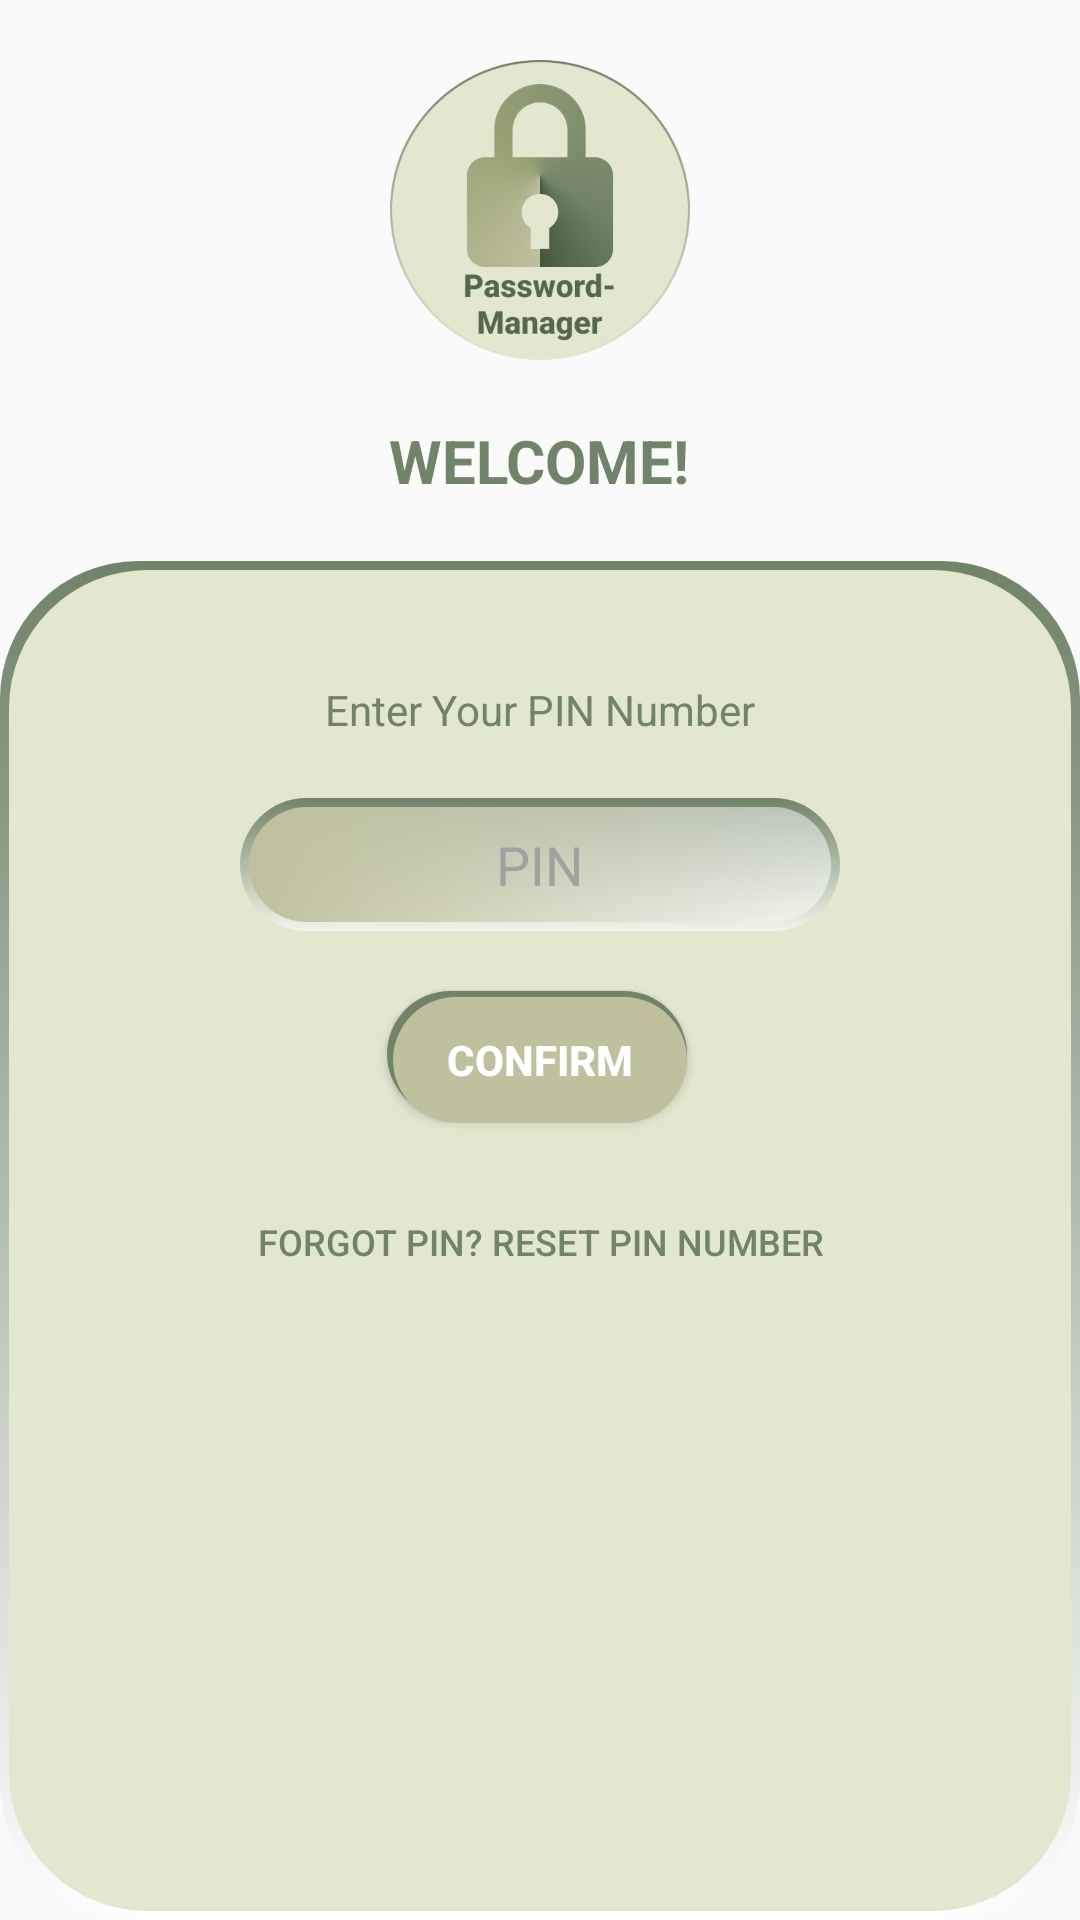

Reconstruct the res/layout file that produces this screen, plus the resources it refers to.
<!-- AndroidManifest.xml: application theme Theme.Pswd_manager -->
<!-- res/layout/activity_authenticate.xml -->
<?xml version="1.0" encoding="utf-8"?>
<androidx.constraintlayout.widget.ConstraintLayout xmlns:android="http://schemas.android.com/apk/res/android"
                                                   android:layout_width="match_parent"
                                                   android:layout_height="match_parent"
                                                   xmlns:app="http://schemas.android.com/apk/res-auto">

    <LinearLayout android:layout_width="match_parent" android:layout_height="match_parent"
                  android:orientation="vertical"
                  app:layout_constraintBottom_toBottomOf="parent"
                  app:layout_constraintLeft_toLeftOf="parent"
                  app:layout_constraintRight_toRightOf="parent"
                  app:layout_constraintTop_toTopOf="parent">

        <LinearLayout android:layout_width="match_parent" android:layout_height="wrap_content"
                      android:gravity="center"
                      android:layout_gravity="center">
            <ImageView android:layout_width="100sp" android:layout_height="100sp"
                       android:src="@mipmap/logo2"
                       android:orientation="vertical"
                       app:layout_constraintBottom_toBottomOf="parent"
                       app:layout_constraintLeft_toLeftOf="parent"
                       app:layout_constraintRight_toRightOf="parent"
                       app:layout_constraintTop_toTopOf="parent"
                       android:layout_marginTop="20sp"
                       android:layout_marginBottom="20sp"
                       android:layout_gravity="center"/>
        </LinearLayout>

        <LinearLayout
                android:layout_height="wrap_content"
                android:layout_width="match_parent"
                android:orientation="vertical"
                android:layout_gravity="center"
                android:id="@+id/pin_number">
            <TextView android:layout_height="wrap_content"
                      android:layout_width="wrap_content"
                      android:textStyle="bold"
                      android:textColor="#718369"
                      android:textSize="20sp"
                      android:layout_gravity="center"
                      android:layout_marginBottom="20sp"
                      android:text="WELCOME!" />
        </LinearLayout>

        <LinearLayout
                android:layout_width="match_parent"
                android:layout_height="match_parent"
                android:orientation="vertical"
                android:layout_gravity="center"
                android:background="@drawable/enter_pin_background"
                android:id="@+id/pin_number_input">

            <TextView android:layout_height="wrap_content"
                      android:layout_width="wrap_content"
                      android:textColor="#718369"
                      android:textStyle="bold"
                      android:textFontWeight="700"
                      android:layout_gravity="center"
                      android:id="@+id/tvPinNumber"
                      android:textSize="14sp"
                      android:layout_marginTop="40sp"
                      android:layout_marginBottom="20sp"
                      android:text="Enter Your PIN Number"/>

            <EditText android:layout_height="wrap_content"
                      android:layout_width="wrap_content"
                      android:paddingTop="10sp"
                      android:paddingBottom="10sp"
                      android:id="@+id/etPinNumber"
                      android:ellipsize="start"
                      android:gravity="center_horizontal"
                      android:textColor="#898989"
                      android:textColorHint="#A1A1A1"
                      android:layout_gravity="center"
                      android:hint="PIN"
                      android:inputType="numberPassword"
                      android:maxLength="6"
                      android:layout_marginBottom="20sp"
                      android:background="@drawable/pin_num_background"
                      android:minWidth="200dip"/>
            <Button android:layout_width="wrap_content" android:layout_height="46sp"
                    android:text="CONFIRM"
                    android:paddingLeft="20sp"
                    android:paddingRight="20sp"
                    android:textStyle="bold"
                    android:textColor="#ffffff"
                    android:background="@drawable/button_background"
                    android:id="@+id/pin_btn"
                    android:layout_gravity="center"
                    android:layout_marginBottom="20sp"
            />
            <Button android:layout_width="wrap_content" android:layout_height="35sp"
                    android:text="FORGOT PIN? RESET PIN NUMBER"
                    android:paddingLeft="10sp"
                    android:paddingRight="10sp"
                    android:background="#00ffffff"
                    android:textColor="#718369"
                    android:textSize="12sp"
                    android:id="@+id/reset_password_btn"
                    android:layout_gravity="center"
            />
        </LinearLayout>
    </LinearLayout>
</androidx.constraintlayout.widget.ConstraintLayout>
<!-- resources referenced by this layout -->
<resources>
  <!-- drawable button_background (drawable) -->
  <?xml version="1.0" encoding="utf-8"?>
  <layer-list xmlns:android="http://schemas.android.com/apk/res/android">
      
      <item
              android:right="2sp"
              android:bottom="4sp">
          <shape android:shape="rectangle">
              <solid android:color="#718369" />
              <corners android:radius="46sp" />
          </shape>
      </item>
      
      <item
              android:top="4sp"
              android:left="5sp">
          <shape android:shape="rectangle">
              <solid android:color="#10B2C0A7" />
              <corners android:radius="46sp" />
          </shape>
      </item>
      <item
              android:top="2sp"
              android:left="2sp"
              android:right="2sp"
              android:bottom="2sp"
      >
          <shape android:shape="rectangle">
              <solid android:color="#BFC09E" />
              <corners android:radius="46sp" />
          </shape>
      </item>
  </layer-list>
  <!-- drawable enter_pin_background (drawable) -->
  <?xml version="1.0" encoding="utf-8"?>
  <layer-list xmlns:android="http://schemas.android.com/apk/res/android">
      <item>
          <shape android:shape="rectangle">
              <gradient
                      android:startColor="#80FFFFFF"
                      android:endColor="#718369"
                      android:type="linear"
                      android:angle="90" />
              <corners android:radius="46sp" />
          </shape>
      </item>
      <item
              android:top="3sp"
              android:left="3sp"
              android:bottom="3sp"
              android:right="3sp">
          <shape android:shape="rectangle">
              <solid android:color="#E3E7D0" />
              <corners android:radius="46sp" />
          </shape>
      </item>
  </layer-list>
  <!-- drawable pin_num_background (drawable) -->
  <?xml version="1.0" encoding="utf-8"?>
  <layer-list xmlns:android="http://schemas.android.com/apk/res/android">
      <item>
          <shape android:shape="rectangle">
              <gradient
                      android:startColor="#80FFFFFF"
                      android:endColor="#718369"
                      android:type="linear"
                      android:angle="90" />
              <corners android:radius="46sp" />
          </shape>
      </item>
      <item
              android:top="3sp"
              android:left="3sp"
              android:bottom="3sp"
              android:right="3sp">
          <shape android:shape="rectangle">
              <gradient
                      android:startColor="#80FFFFFF"
                      android:endColor="#BFC09E"
                      android:type="linear"
                      android:angle="180" />
              <corners android:radius="46sp" />
          </shape>
      </item>
  </layer-list>
  <!-- mipmap logo2: png bitmap (mipmap-hdpi, 45440 bytes) -->
  <style name="Theme.Pswd_manager" parent="Theme.MaterialComponents.DayNight.NoActionBar.Bridge">
          
          <item name="colorPrimary">@color/purple_500</item>
          <item name="colorPrimaryVariant">@color/purple_700</item>
          <item name="colorOnPrimary">@color/white</item>
          
          <item name="colorSecondary">@color/teal_200</item>
          <item name="colorSecondaryVariant">@color/teal_700</item>
          <item name="colorOnSecondary">@color/black</item>
          
          <item name="android:statusBarColor" tools:targetApi="l">?attr/colorPrimaryVariant</item>
          
      </style>
  <!-- not gathered from this repository: default colours our renderer supplied (Android Studio template values) -->
  <color name="purple_500">#FF6200EE</color>
  <color name="purple_700">#FF3700B3</color>
  <color name="teal_200">#FF03DAC5</color>
  <color name="teal_700">#FF018786</color>
  <color name="black">#FF000000</color>
  <color name="white">#FFFFFFFF</color>
</resources>
